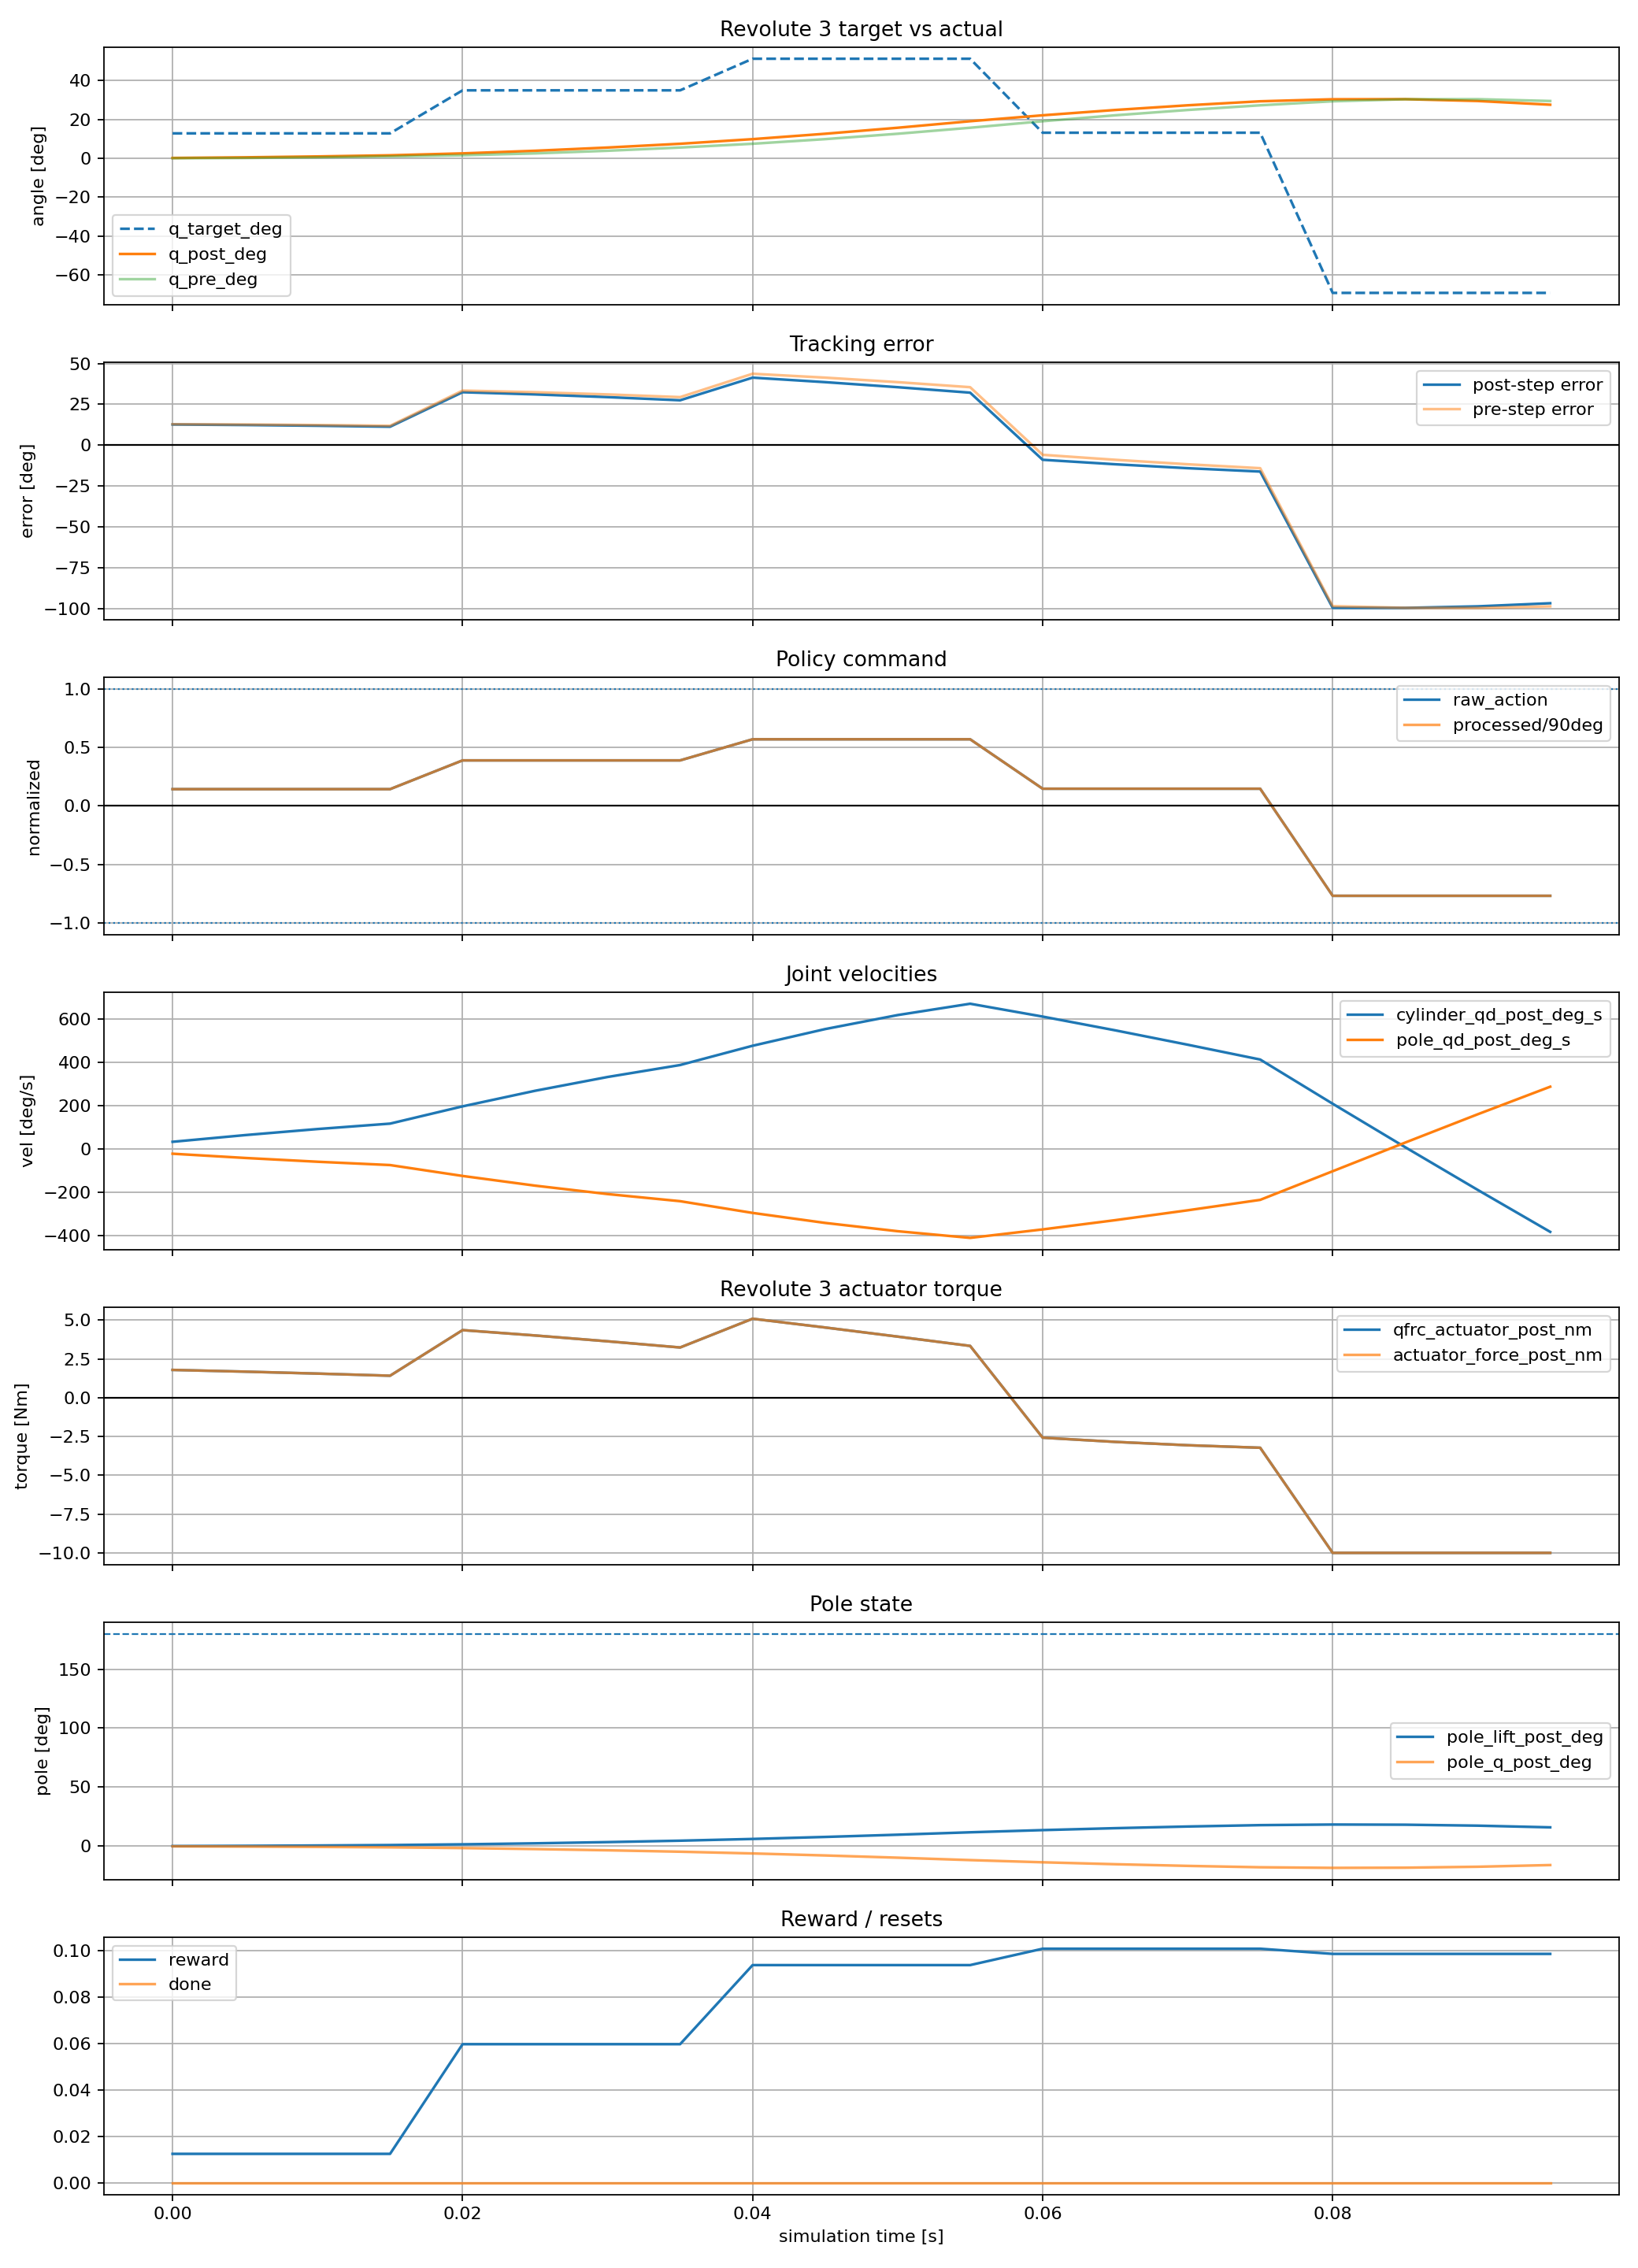

The file beside this chart, header and first rows:
time_s, policy_step, substep, physics_step, raw_action, processed_action_rad, processed_action_deg, joint_pos_target_rad, joint_pos_target_deg, actuator_force_pre_nm, actuator_force_post_nm, qfrc_actuator_pre_nm, qfrc_actuator_post_nm, cylinder_q_pre_rad, cylinder_q_pre_deg, cylinder_q_post_rad, cylinder_q_post_deg, cylinder_qd_pre_rad_s, cylinder_qd_pre_deg_s, cylinder_qd_post_rad_s, cylinder_qd_post_deg_s, tracking_error_pre_rad, tracking_error_pre_deg, tracking_error_post_rad
0.000000, 0, 0, 0, 0.1424, 0.2236, 12.81, 0.2236, 12.81, 0.00000000, 1.789, 0.00000000, 1.789, 0.00000000, 0.000000, 0.002921, 0.1673, 0.00000000, 0.000000, 0.5841, 33.47, 0.2236, 12.81, 0.2207
0.005000, 0, 1, 1, 0.1424, 0.2236, 12.81, 0.2236, 12.81, 1.789, 1.678, 1.789, 1.678, 0.002921, 0.1673, 0.008533, 0.4889, 0.5841, 33.47, 1.122, 64.31, 0.2207, 12.64, 0.2151
0.01, 0, 2, 2, 0.1424, 0.2236, 12.81, 0.2236, 12.81, 1.678, 1.552, 1.678, 1.552, 0.008533, 0.4889, 0.01659, 0.9504, 1.122, 64.31, 1.611, 92.3, 0.2151, 12.32, 0.207
0.015, 0, 3, 3, 0.1424, 0.2236, 12.81, 0.2236, 12.81, 1.552, 1.415, 1.552, 1.415, 0.01659, 0.9504, 0.02682, 1.537, 1.611, 92.3, 2.046, 117.3, 0.207, 11.86, 0.1968
0.02, 1, 0, 4, 0.3879, 0.6093, 34.91, 0.6093, 34.91, 1.267, 4.353, 1.267, 4.353, 0.02682, 1.537, 0.04399, 2.521, 2.046, 117.3, 3.434, 196.8, 0.5825, 33.38, 0.5654
0.025, 1, 1, 5, 0.3879, 0.6093, 34.91, 0.6093, 34.91, 4.353, 4.008, 4.353, 4.008, 0.04399, 2.521, 0.06743, 3.863, 3.434, 196.8, 4.687, 268.5, 0.5654, 32.39, 0.5419
0.03, 1, 2, 6, 0.3879, 0.6093, 34.91, 0.6093, 34.91, 4.008, 3.632, 4.008, 3.632, 0.06743, 3.863, 0.09641, 5.524, 4.687, 268.5, 5.796, 332.1, 0.5419, 31.05, 0.5129
0.035, 1, 3, 7, 0.3879, 0.6093, 34.91, 0.6093, 34.91, 3.632, 3.234, 3.632, 3.234, 0.09641, 5.524, 0.1302, 7.46, 5.796, 332.1, 6.757, 387.2, 0.5129, 29.39, 0.4792
0.04, 2, 0, 8, 0.5684, 0.8928, 51.15, 0.8928, 51.15, 2.82, 5.087, 2.82, 5.087, 0.1302, 7.46, 0.1717, 9.839, 6.757, 387.2, 8.307, 476, 0.7626, 43.69, 0.721
0.045, 2, 1, 9, 0.5684, 0.8928, 51.15, 0.8928, 51.15, 5.087, 4.522, 5.087, 4.522, 0.1717, 9.839, 0.22, 12.6, 8.307, 476, 9.648, 552.8, 0.721, 41.31, 0.6728
0.05, 2, 2, 10, 0.5684, 0.8928, 51.15, 0.8928, 51.15, 4.522, 3.935, 4.522, 3.935, 0.22, 12.6, 0.2738, 15.69, 9.648, 552.8, 10.77, 617.3, 0.6728, 38.55, 0.6189
0.055, 2, 3, 11, 0.5684, 0.8928, 51.15, 0.8928, 51.15, 3.935, 3.335, 3.935, 3.335, 0.2738, 15.69, 0.3323, 19.04, 10.77, 617.3, 11.69, 669.6, 0.6189, 35.46, 0.5605
0.06, 3, 0, 12, 0.1459, 0.2293, 13.14, 0.2293, 13.14, 2.731, -2.577, 2.731, -2.577, 0.3323, 19.04, 0.3855, 22.09, 11.69, 669.6, 10.65, 610.3, -0.103, -5.902, -0.1563
0.065, 3, 1, 13, 0.1459, 0.2293, 13.14, 0.2293, 13.14, -2.577, -2.848, -2.577, -2.848, 0.3855, 22.09, 0.4333, 24.82, 10.65, 610.3, 9.548, 547, -0.1563, -8.954, -0.204
0.07, 3, 2, 14, 0.1459, 0.2293, 13.14, 0.2293, 13.14, -2.848, -3.064, -2.848, -3.064, 0.4333, 24.82, 0.4752, 27.23, 9.548, 547, 8.391, 480.7, -0.204, -11.69, -0.246
0.075, 3, 3, 15, 0.1459, 0.2293, 13.14, 0.2293, 13.14, -3.064, -3.226, -3.064, -3.226, 0.4752, 27.23, 0.5112, 29.29, 8.391, 480.7, 7.2, 412.5, -0.246, -14.09, -0.282
0.08, 4, 0, 16, -0.7687, -1.207, -69.18, -1.207, -69.18, -3.336, -10, -3.336, -10, 0.5112, 29.29, 0.5294, 30.34, 7.2, 412.5, 3.645, 208.8, -1.719, -98.47, -1.737
0.085, 4, 1, 17, -0.7687, -1.207, -69.18, -1.207, -69.18, -10, -10, -10, -10, 0.5294, 30.34, 0.5302, 30.38, 3.645, 208.8, 0.151, 8.652, -1.737, -99.51, -1.738
0.09, 4, 2, 18, -0.7687, -1.207, -69.18, -1.207, -69.18, -10, -10, -10, -10, 0.5302, 30.38, 0.5138, 29.44, 0.151, 8.652, -3.283, -188.1, -1.738, -99.56, -1.721
0.095, 4, 3, 19, -0.7687, -1.207, -69.18, -1.207, -69.18, -10, -10, -10, -10, 0.5138, 29.44, 0.4805, 27.53, -3.283, -188.1, -6.658, -381.5, -1.721, -98.62, -1.688
